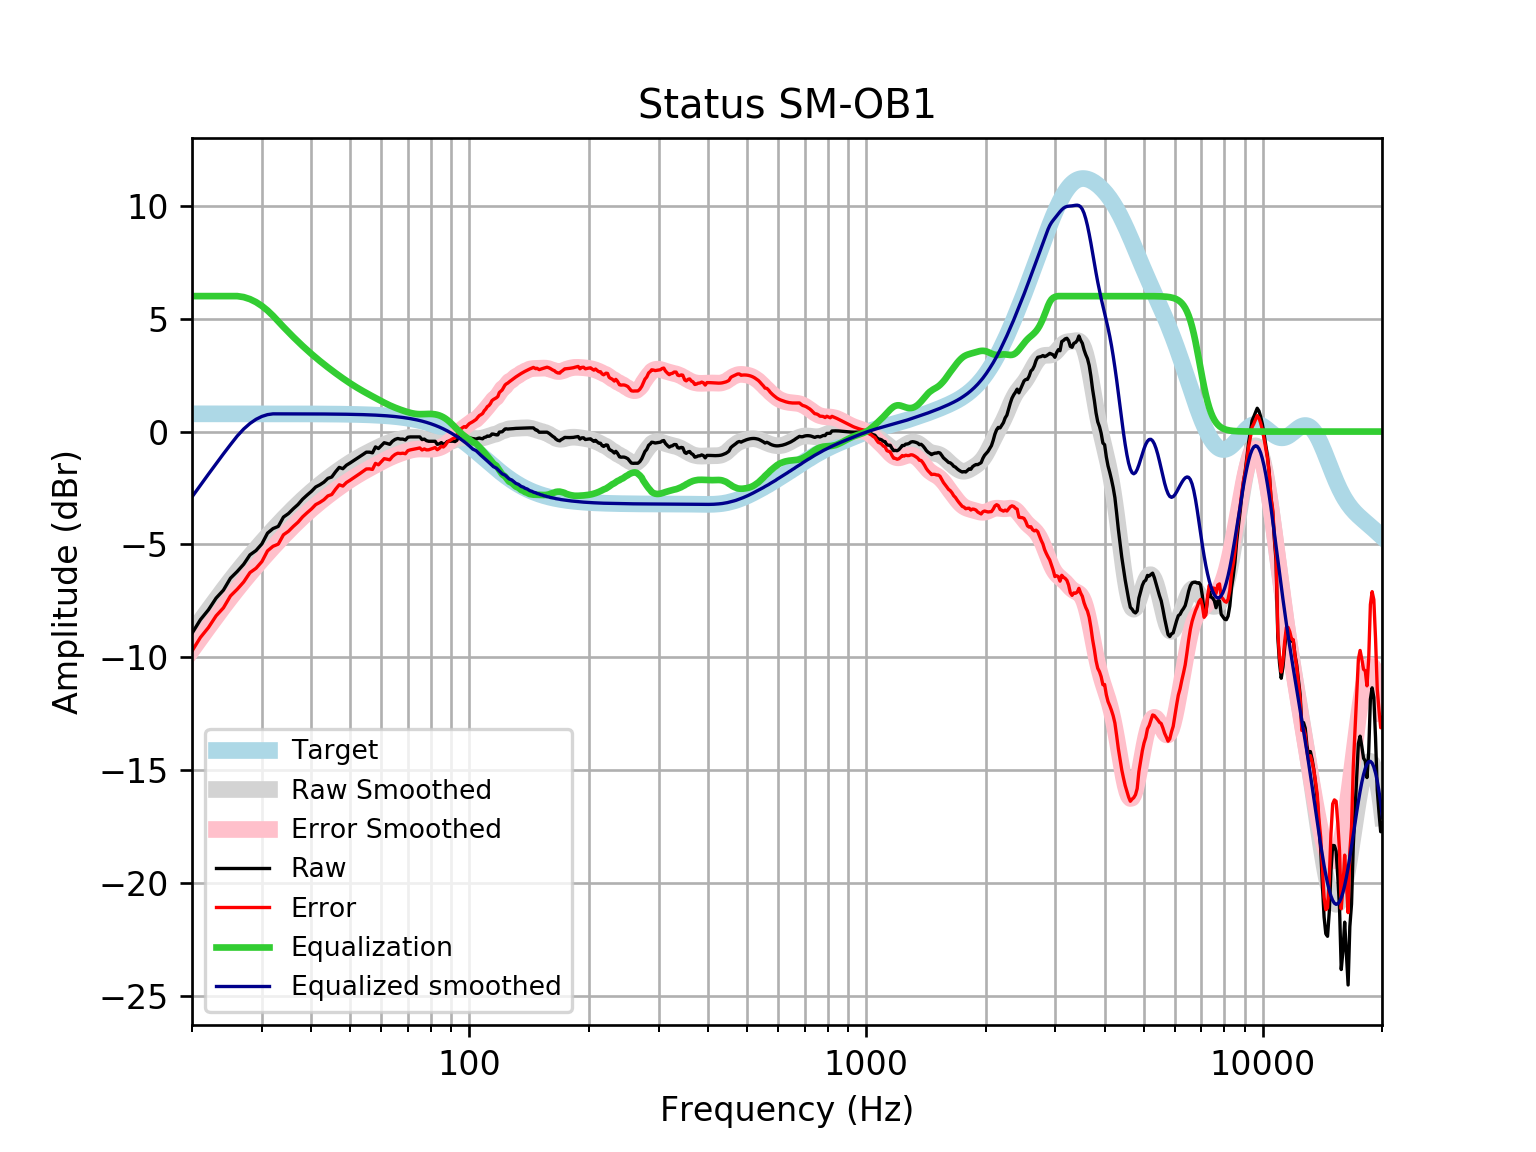

The table this chart was drawn from, first rows:
frequency, raw, error, smoothed, error_smoothed, equalization, equalized_raw, equalized_smoothed, target
20, -8.937, -9.723, -8.894, -9.68, 6, -2.937, -2.894, 0.7859
21, -8.333, -9.119, -8.378, -9.163, 6.0, -2.333, -2.378, 0.7859
22, -7.896, -8.682, -7.888, -8.673, 6.0, -1.896, -1.888, 0.7858
23, -7.377, -8.163, -7.424, -8.21, 6, -1.377, -1.424, 0.7858
24, -7.023, -7.809, -6.988, -7.774, 6, -1.023, -0.9878, 0.7858
25, -6.496, -7.281, -6.58, -7.365, 6.0, -0.4958, -0.5797, 0.7857
26, -6.199, -6.984, -6.198, -6.984, 6, -0.1987, -0.1981, 0.7857
27, -5.875, -6.661, -5.841, -6.627, 5.956, 0.08101, 0.1148, 0.7856
28, -5.461, -6.246, -5.507, -6.292, 5.866, 0.4047, 0.359, 0.7855
29, -5.269, -6.055, -5.192, -5.977, 5.734, 0.4648, 0.5423, 0.7854
30, -4.975, -5.76, -4.894, -5.679, 5.565, 0.59, 0.6708, 0.7852
31, -4.499, -5.284, -4.612, -5.397, 5.362, 0.8636, 0.7501, 0.785
32, -4.297, -5.082, -4.345, -5.13, 5.13, 0.8322, 0.7848, 0.7848
33, -4.2, -4.985, -4.091, -4.876, 4.876, 0.6752, 0.7846, 0.7846
34, -3.788, -4.572, -3.85, -4.634, 4.634, 0.8464, 0.7843, 0.7843
35, -3.633, -4.417, -3.622, -4.406, 4.406, 0.7723, 0.7839, 0.7839
36, -3.419, -4.202, -3.405, -4.189, 4.189, 0.77, 0.7835, 0.7835
37, -3.231, -4.014, -3.201, -3.984, 3.984, 0.7529, 0.783, 0.783
38, -2.996, -3.778, -3.009, -3.791, 3.791, 0.7957, 0.7824, 0.7824
39, -2.814, -3.596, -2.828, -3.61, 3.61, 0.7955, 0.7818, 0.7818
40, -2.648, -3.429, -2.658, -3.439, 3.439, 0.7914, 0.781, 0.781
41, -2.455, -3.235, -2.498, -3.278, 3.278, 0.8233, 0.7801, 0.7801
42, -2.358, -3.137, -2.347, -3.126, 3.126, 0.7679, 0.7791, 0.7791
43, -2.241, -3.019, -2.204, -2.982, 2.982, 0.7417, 0.778, 0.7779
44, -2.073, -2.849, -2.069, -2.845, 2.845, 0.7726, 0.7766, 0.7766
45, -2.013, -2.788, -1.94, -2.715, 2.715, 0.7018, 0.7752, 0.7751
46, -1.783, -2.556, -1.816, -2.59, 2.59, 0.8069, 0.7735, 0.7734
47, -1.586, -2.357, -1.699, -2.47, 2.47, 0.8845, 0.7715, 0.7715
48, -1.645, -2.414, -1.587, -2.356, 2.356, 0.7116, 0.7694, 0.7694
49, -1.491, -2.258, -1.481, -2.248, 2.248, 0.7575, 0.767, 0.767
50, -1.396, -2.161, -1.381, -2.145, 2.145, 0.749, 0.7643, 0.7642
51, -1.298, -2.059, -1.287, -2.048, 2.048, 0.7503, 0.7612, 0.7612
52, -1.201, -1.959, -1.198, -1.956, 1.956, 0.7549, 0.7579, 0.7578
53, -1.105, -1.859, -1.115, -1.869, 1.869, 0.7644, 0.7541, 0.7541
54, -1.008, -1.758, -1.037, -1.787, 1.787, 0.7784, 0.7499, 0.7499
55, -0.9121, -1.657, -0.9628, -1.708, 1.708, 0.796, 0.7453, 0.7453
56, -0.9121, -1.652, -0.892, -1.632, 1.632, 0.7201, 0.7402, 0.7401
57, -0.9427, -1.677, -0.8239, -1.558, 1.558, 0.6157, 0.7345, 0.7345
58, -0.6807, -1.409, -0.7581, -1.486, 1.486, 0.8058, 0.7283, 0.7283
59, -0.7512, -1.473, -0.6945, -1.416, 1.416, 0.6648, 0.7215, 0.7215
60, -0.6191, -1.333, -0.6335, -1.348, 1.348, 0.7284, 0.714, 0.714
61, -0.4944, -1.2, -0.5759, -1.282, 1.282, 0.7874, 0.7058, 0.7058
62, -0.5264, -1.223, -0.5225, -1.219, 1.219, 0.693, 0.6969, 0.6969
63, -0.5649, -1.252, -0.474, -1.161, 1.161, 0.5962, 0.6871, 0.6871
64, -0.43, -1.106, -0.4309, -1.107, 1.107, 0.6774, 0.6765, 0.6765
65, -0.3471, -1.012, -0.393, -1.058, 1.058, 0.7109, 0.665, 0.665
66, -0.3068, -0.9593, -0.36, -1.013, 1.013, 0.7057, 0.6525, 0.6525
67, -0.3335, -0.9726, -0.3312, -0.9702, 0.9702, 0.6367, 0.639, 0.639
68, -0.3335, -0.958, -0.3061, -0.9306, 0.9306, 0.597, 0.6244, 0.6244
69, -0.3721, -0.9808, -0.2848, -0.8935, 0.8935, 0.5214, 0.6087, 0.6087
70, -0.2517, -0.8435, -0.2678, -0.8596, 0.8596, 0.6079, 0.5918, 0.5918
71, -0.2371, -0.8108, -0.2562, -0.8298, 0.8298, 0.5927, 0.5736, 0.5736
72, -0.2371, -0.7913, -0.2513, -0.8054, 0.8054, 0.5683, 0.5541, 0.5541
73, -0.2371, -0.7704, -0.2541, -0.7874, 0.7874, 0.5503, 0.5333, 0.5333
74, -0.2371, -0.7481, -0.2652, -0.7762, 0.7762, 0.5391, 0.511, 0.511
75, -0.2371, -0.7244, -0.284, -0.7713, 0.7713, 0.5342, 0.4873, 0.4873
76, -0.3544, -0.8165, -0.3095, -0.7715, 0.7715, 0.4171, 0.462, 0.4621
77, -0.3335, -0.7688, -0.3396, -0.7748, 0.7748, 0.4412, 0.4352, 0.4353
78, -0.4043, -0.8112, -0.3721, -0.7789, 0.7789, 0.3745, 0.4068, 0.4068
79, -0.43, -0.8068, -0.4048, -0.7815, 0.7815, 0.3515, 0.3767, 0.3768
... 553 more rows
